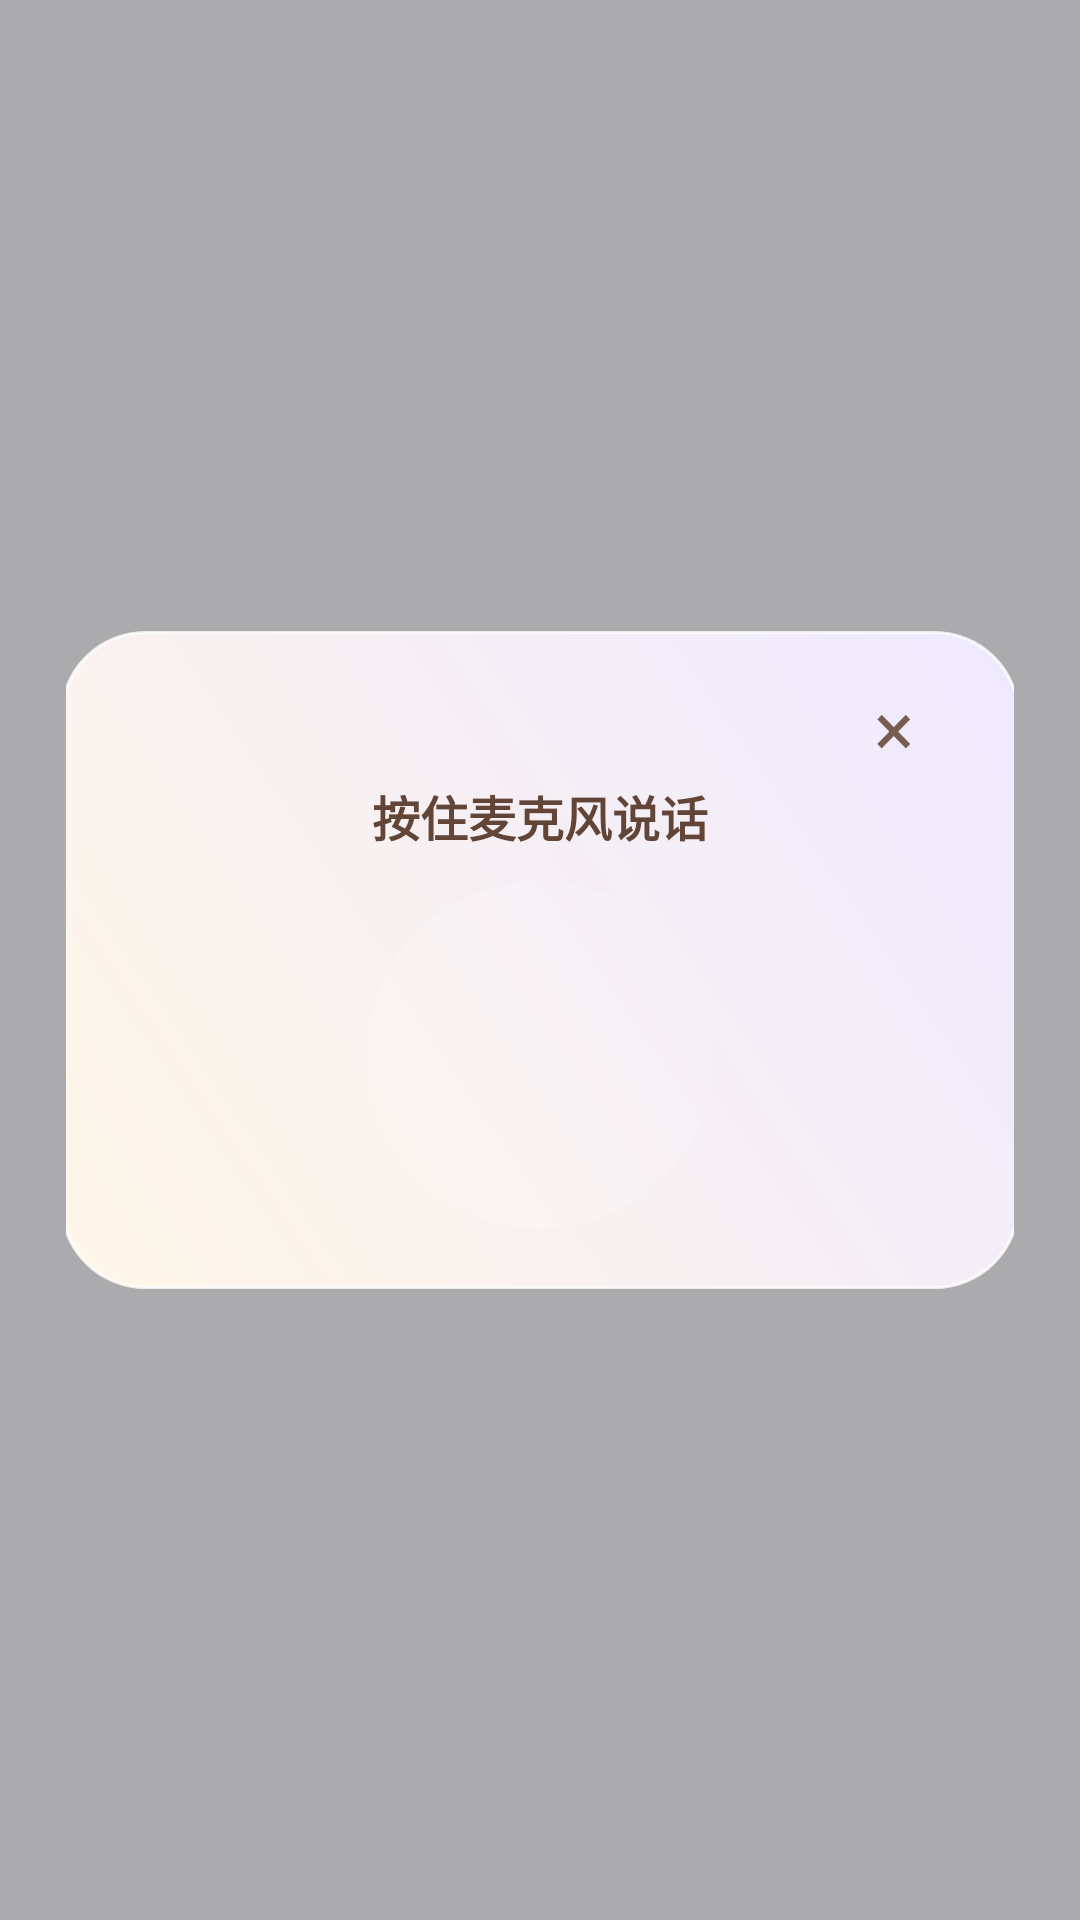

Here is an Android app screen rendered from its layout file. Give the layout XML and the strings, colors and styles it references.
<!-- AndroidManifest.xml: activity theme Theme.AionChat.WidgetRecord -->
<!-- res/layout/activity_widget_record.xml -->
<?xml version="1.0" encoding="utf-8"?>

<FrameLayout xmlns:android="http://schemas.android.com/apk/res/android"
    android:layout_width="match_parent"
    android:layout_height="match_parent"
    android:background="#5A11131C"
    android:padding="22dp">

    <LinearLayout
        android:layout_width="320dp"
        android:layout_height="wrap_content"
        android:layout_gravity="center"
        android:background="@drawable/widget_record_panel"
        android:gravity="center_horizontal"
        android:orientation="vertical"
        android:paddingStart="22dp"
        android:paddingTop="14dp"
        android:paddingEnd="22dp"
        android:paddingBottom="20dp">

        <TextView
            android:id="@+id/widget_record_close"
            android:layout_width="40dp"
            android:layout_height="36dp"
            android:layout_gravity="end"
            android:gravity="center"
            android:text="×"
            android:textColor="#775D50"
            android:textSize="25sp" />

        <TextView
            android:id="@+id/widget_record_status"
            android:layout_width="match_parent"
            android:layout_height="wrap_content"
            android:gravity="center"
            android:text="@string/widget_record_hint"
            android:textColor="#624537"
            android:textSize="16sp"
            android:textStyle="bold" />

        <ImageButton
            android:id="@+id/widget_record_microphone"
            android:layout_width="116dp"
            android:layout_height="116dp"
            android:layout_marginTop="10dp"
            android:background="@drawable/widget_record_button_pressed"
            android:contentDescription="@string/widget_record_hold"
            android:padding="5dp"
            android:scaleType="fitCenter"
            android:src="@drawable/widget_microphone" />

        <EditText
            android:id="@+id/widget_record_text"
            android:layout_width="match_parent"
            android:layout_height="96dp"
            android:layout_marginTop="10dp"
            android:background="@drawable/widget_memo_card"
            android:gravity="top|start"
            android:hint="@string/widget_transcription_hint"
            android:inputType="textCapSentences|textMultiLine"
            android:padding="12dp"
            android:textColor="#4D372D"
            android:textColorHint="#9E867A"
            android:textSize="15sp"
            android:visibility="gone" />

        <LinearLayout
            android:id="@+id/widget_record_actions"
            android:layout_width="match_parent"
            android:layout_height="wrap_content"
            android:layout_marginTop="12dp"
            android:gravity="center"
            android:orientation="horizontal"
            android:visibility="gone">

            <Button
                android:id="@+id/widget_record_retry"
                android:layout_width="0dp"
                android:layout_height="48dp"
                android:layout_weight="1"
                android:text="@string/widget_retry" />

            <Button
                android:id="@+id/widget_record_save"
                android:layout_width="0dp"
                android:layout_height="48dp"
                android:layout_marginStart="10dp"
                android:layout_weight="1"
                android:text="@string/widget_save" />
        </LinearLayout>
    </LinearLayout>
</FrameLayout>
<!-- resources referenced by this layout -->
<resources>
  <!-- drawable widget_memo_card (drawable) -->
  <?xml version="1.0" encoding="utf-8"?>
  
  <shape xmlns:android="http://schemas.android.com/apk/res/android" android:shape="rectangle">
      <corners android:radius="16dp" />
      <solid android:color="#DDFDFBF8" />
      <stroke android:width="1dp" android:color="#72FFFFFF" />
  </shape>
  <!-- drawable widget_record_button_pressed (drawable) -->
  <?xml version="1.0" encoding="utf-8"?>
  
  <selector xmlns:android="http://schemas.android.com/apk/res/android">
      <item android:state_pressed="true">
          <shape android:shape="oval">
              <solid android:color="#66A997FF" />
              <stroke android:width="2dp" android:color="#9999E7FF" />
          </shape>
      </item>
      <item>
          <shape android:shape="oval">
              <solid android:color="#22FFFFFF" />
          </shape>
      </item>
  </selector>
  <!-- drawable widget_record_panel (drawable) -->
  <?xml version="1.0" encoding="utf-8"?>
  
  <shape xmlns:android="http://schemas.android.com/apk/res/android" android:shape="rectangle">
      <corners android:radius="28dp" />
      <gradient android:angle="45" android:startColor="#FFF7E8" android:endColor="#EEE9FF" />
      <stroke android:width="1dp" android:color="#CCFFFFFF" />
  </shape>
  <string name="widget_record_hint">按住麦克风说话</string>
  <string name="widget_record_hold">按住开始录音</string>
  <string name="widget_retry">重录</string>
  <string name="widget_save">保存备忘</string>
  <string name="widget_transcription_hint">转写文字</string>
  <style name="Theme.AionChat.WidgetRecord" parent="Theme.AppCompat.DayNight.NoActionBar">
          <item name="android:windowIsTranslucent">true</item>
          <item name="android:windowBackground">@android:color/transparent</item>
          <item name="android:colorAccent">#7567E8</item>
          <item name="android:navigationBarColor">#4011131C</item>
          <item name="android:statusBarColor">#4011131C</item>
          <item name="android:windowNoTitle">true</item>
          <item name="android:backgroundDimEnabled">false</item>
      </style>
</resources>
